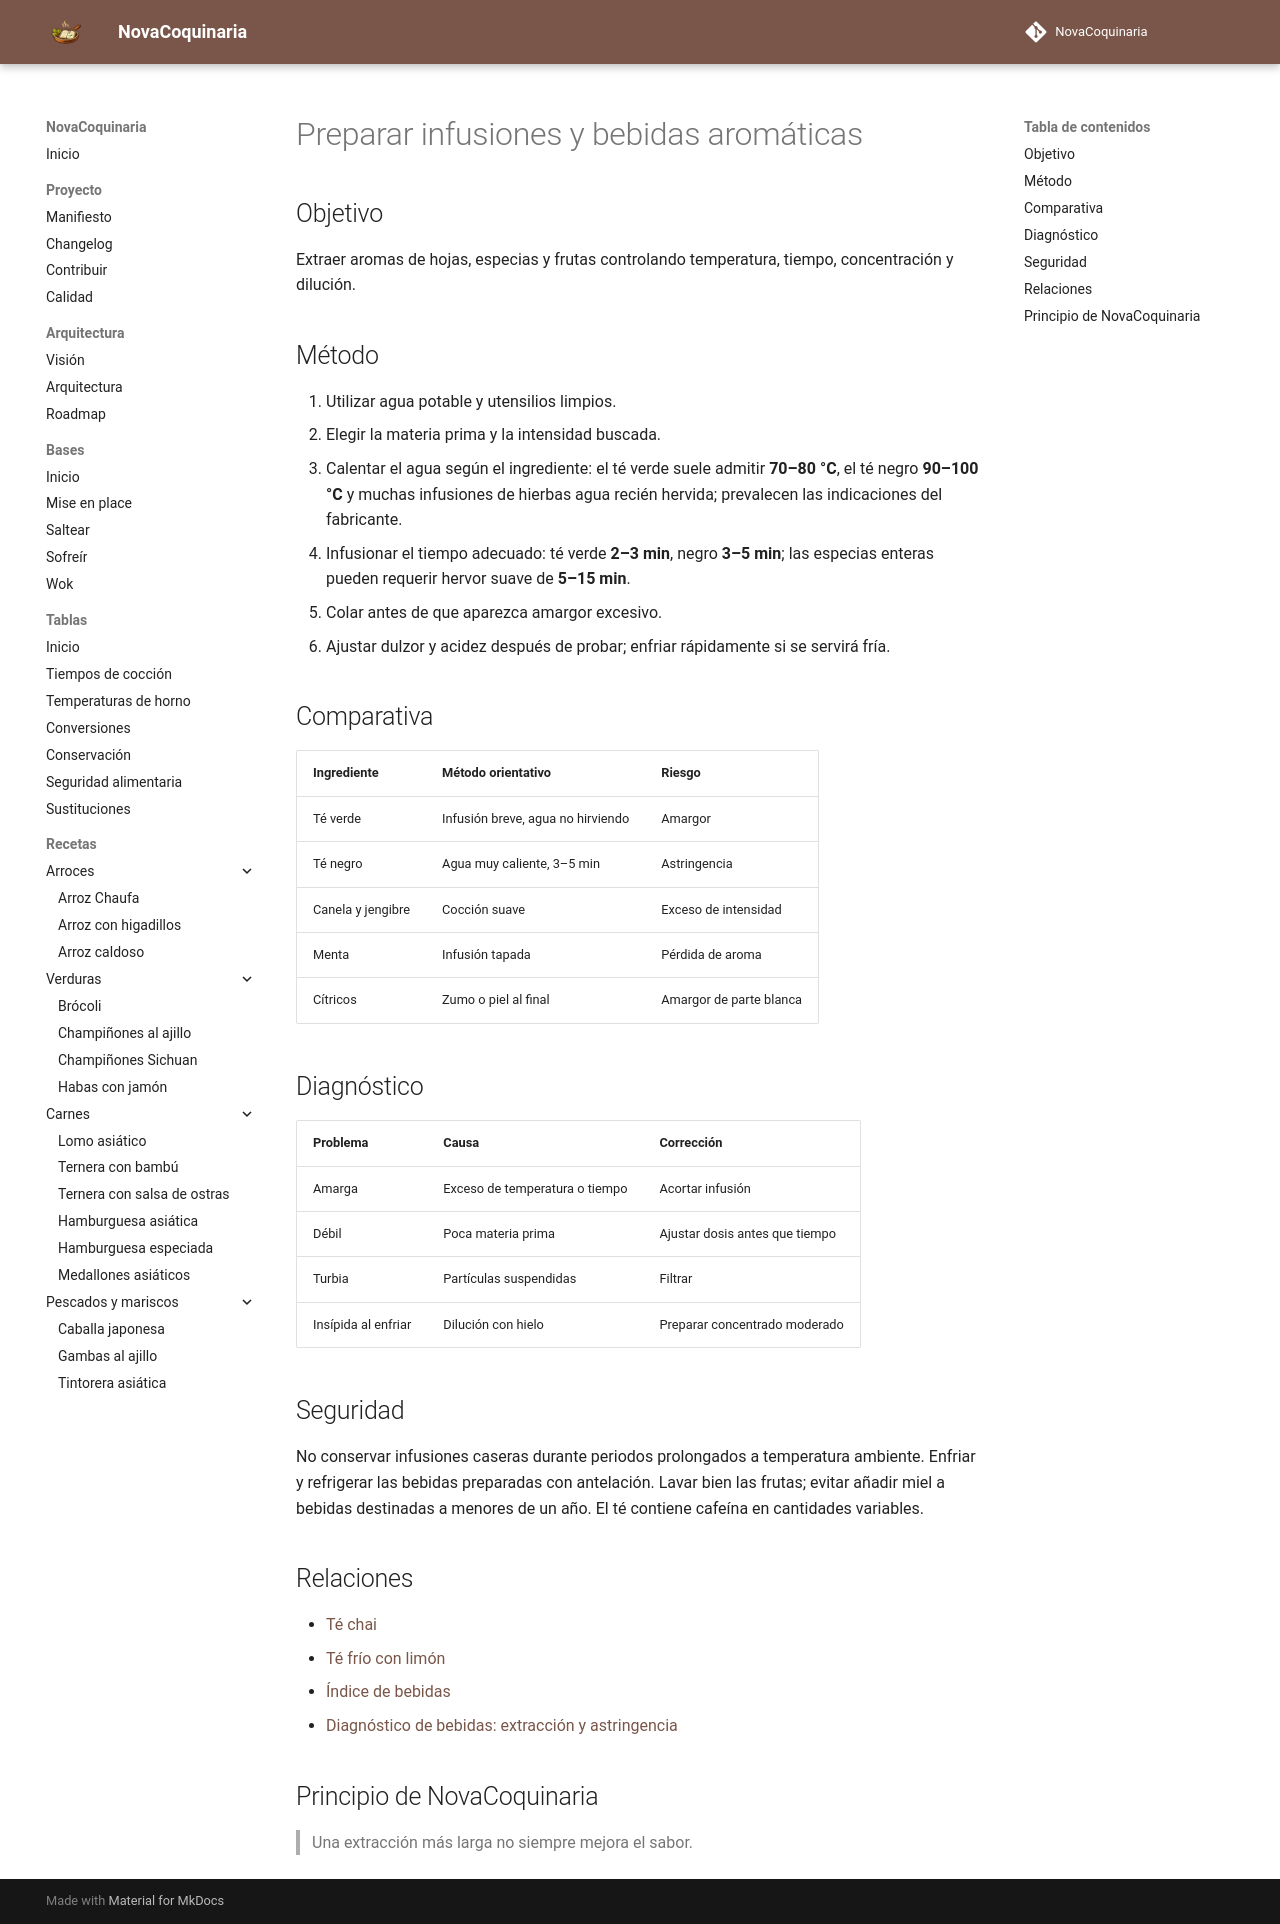

repository: fran-eliot/NovaCoquinaria · page: 00_Bases/03_Tecnicas/preparar_infusiones.html · generator: mkdocs

---
id: TEC-0025
tipo: tecnica
titulo: Preparar infusiones y bebidas aromáticas
categoria: Técnicas
estado: borrador
version: 1.0.0
ultima_revision: 2026-11-14
etiquetas:
  - bebidas
  - tecnica
---

# Preparar infusiones y bebidas aromáticas

## Objetivo
Extraer aromas de hojas, especias y frutas controlando temperatura, tiempo, concentración y dilución.

## Método
1. Utilizar agua potable y utensilios limpios.
2. Elegir la materia prima y la intensidad buscada.
3. Calentar el agua según el ingrediente: el té verde suele admitir **70–80 °C**, el té negro **90–100 °C** y muchas infusiones de hierbas agua recién hervida; prevalecen las indicaciones del fabricante.
4. Infusionar el tiempo adecuado: té verde **2–3 min**, negro **3–5 min**; las especias enteras pueden requerir hervor suave de **5–15 min**.
5. Colar antes de que aparezca amargor excesivo.
6. Ajustar dulzor y acidez después de probar; enfriar rápidamente si se servirá fría.

## Comparativa
| Ingrediente | Método orientativo | Riesgo |
|---|---|---|
| Té verde | Infusión breve, agua no hirviendo | Amargor |
| Té negro | Agua muy caliente, 3–5 min | Astringencia |
| Canela y jengibre | Cocción suave | Exceso de intensidad |
| Menta | Infusión tapada | Pérdida de aroma |
| Cítricos | Zumo o piel al final | Amargor de parte blanca |

## Diagnóstico
| Problema | Causa | Corrección |
|---|---|---|
| Amarga | Exceso de temperatura o tiempo | Acortar infusión |
| Débil | Poca materia prima | Ajustar dosis antes que tiempo |
| Turbia | Partículas suspendidas | Filtrar |
| Insípida al enfriar | Dilución con hielo | Preparar concentrado moderado |

## Seguridad
No conservar infusiones caseras durante periodos prolongados a temperatura ambiente. Enfriar y refrigerar las bebidas preparadas con antelación. Lavar bien las frutas; evitar añadir miel a bebidas destinadas a menores de un año. El té contiene cafeína en cantidades variables.

## Relaciones
- [Té chai](../../09_Bebidas/te_chai.md)
- [Té frío con limón](../../09_Bebidas/te_frio_con_limon.md)
- [Índice de bebidas](../../09_Bebidas/README.md)
- [Diagnóstico de bebidas: extracción y astringencia](../../98_Tablas/07_Comparativas/diagnostico_bebidas.md)

## Principio de NovaCoquinaria
> Una extracción más larga no siempre mejora el sabor.
